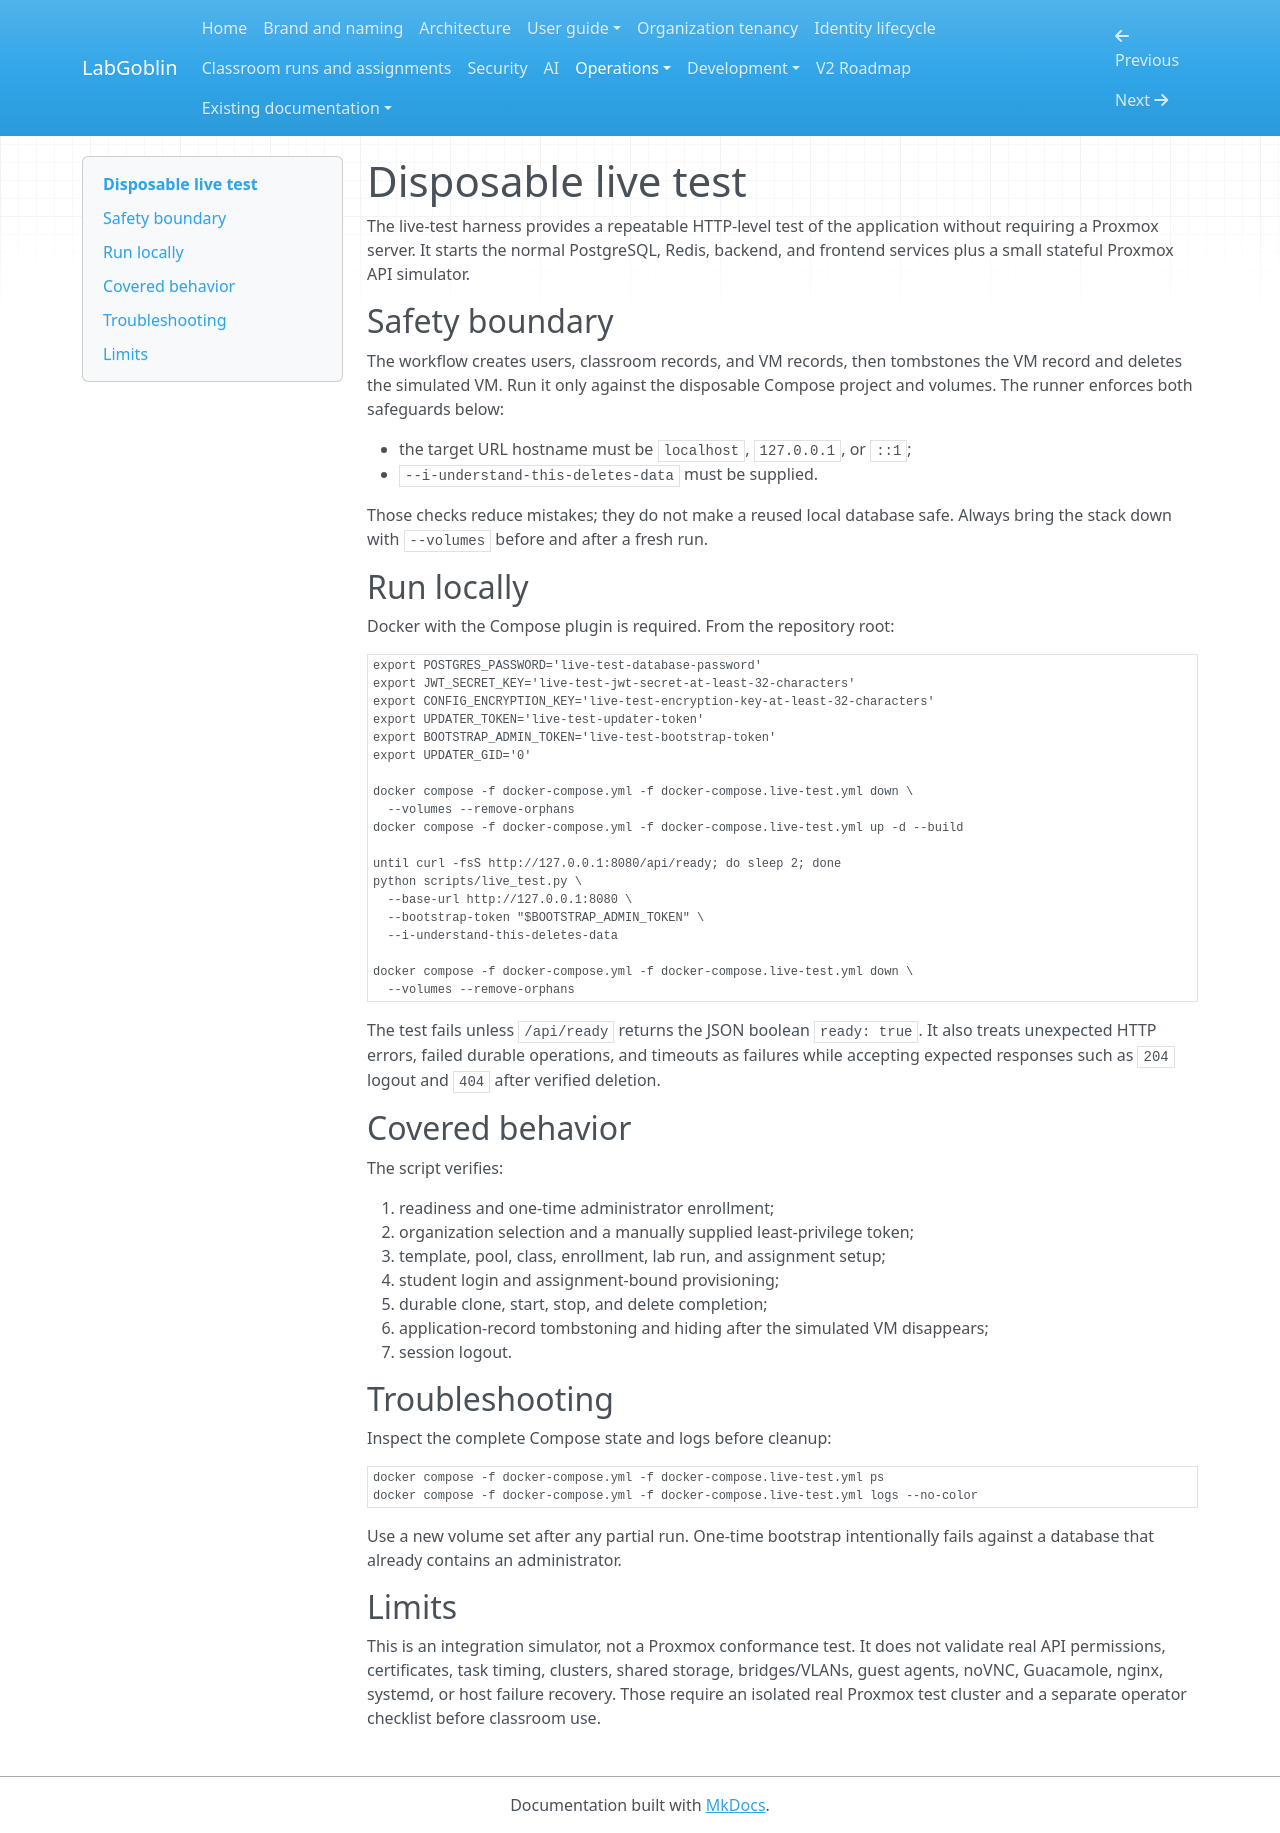

repository: wagnerks1990/proxmox-lab-platform · page: operations/live-test/index.html · generator: mkdocs

# Disposable live test

The live-test harness provides a repeatable HTTP-level test of the application
without requiring a Proxmox server. It starts the normal PostgreSQL, Redis,
backend, and frontend services plus a small stateful Proxmox API simulator.

## Safety boundary

The workflow creates users, classroom records, and VM records, then tombstones
the VM record and deletes the simulated VM. Run it only against the disposable
Compose project and volumes.
The runner enforces both safeguards below:

- the target URL hostname must be `localhost`, `127.0.0.1`, or `::1`;
- `--i-understand-this-deletes-data` must be supplied.

Those checks reduce mistakes; they do not make a reused local database safe.
Always bring the stack down with `--volumes` before and after a fresh run.

## Run locally

Docker with the Compose plugin is required. From the repository root:

```bash
export POSTGRES_PASSWORD='live-test-database-password'
export JWT_SECRET_KEY='live-test-jwt-secret-at-least-32-characters'
export CONFIG_ENCRYPTION_KEY='live-test-encryption-key-at-least-32-characters'
export UPDATER_TOKEN='live-test-updater-token'
export BOOTSTRAP_ADMIN_TOKEN='live-test-bootstrap-token'
export UPDATER_GID='0'

docker compose -f docker-compose.yml -f docker-compose.live-test.yml down \
  --volumes --remove-orphans
docker compose -f docker-compose.yml -f docker-compose.live-test.yml up -d --build

until curl -fsS http://127.0.0.1:8080/api/ready; do sleep 2; done
python scripts/live_test.py \
  --base-url http://127.0.0.1:8080 \
  --bootstrap-token "$BOOTSTRAP_ADMIN_TOKEN" \
  --i-understand-this-deletes-data

docker compose -f docker-compose.yml -f docker-compose.live-test.yml down \
  --volumes --remove-orphans
```

The test fails unless `/api/ready` returns the JSON boolean `ready: true`. It
also treats unexpected HTTP errors, failed durable operations, and timeouts as
failures while accepting expected responses such as `204` logout and `404`
after verified deletion.

## Covered behavior

The script verifies:

1. readiness and one-time administrator enrollment;
2. organization selection and a manually supplied least-privilege token;
3. template, pool, class, enrollment, lab run, and assignment setup;
4. student login and assignment-bound provisioning;
5. durable clone, start, stop, and delete completion;
6. application-record tombstoning and hiding after the simulated VM disappears;
7. session logout.

## Troubleshooting

Inspect the complete Compose state and logs before cleanup:

```bash
docker compose -f docker-compose.yml -f docker-compose.live-test.yml ps
docker compose -f docker-compose.yml -f docker-compose.live-test.yml logs --no-color
```

Use a new volume set after any partial run. One-time bootstrap intentionally
fails against a database that already contains an administrator.

## Limits

This is an integration simulator, not a Proxmox conformance test. It does not
validate real API permissions, certificates, task timing, clusters, shared
storage, bridges/VLANs, guest agents, noVNC, Guacamole, nginx, systemd, or host
failure recovery. Those require an isolated real Proxmox test cluster and a
separate operator checklist before classroom use.
